The GitHub repository aatif-pathan001/Transfer-Learning-Projects contains a labelled image folder "electrical_equipment" with 6 categories: breaker, closed blade disconnect switch, current transformer, porcelain pin insulator, power transformer, recloser. Examples follow, each with its label.

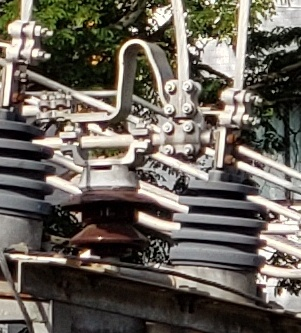
Label: current transformer

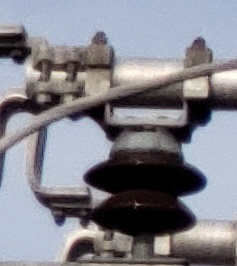
Label: porcelain pin insulator

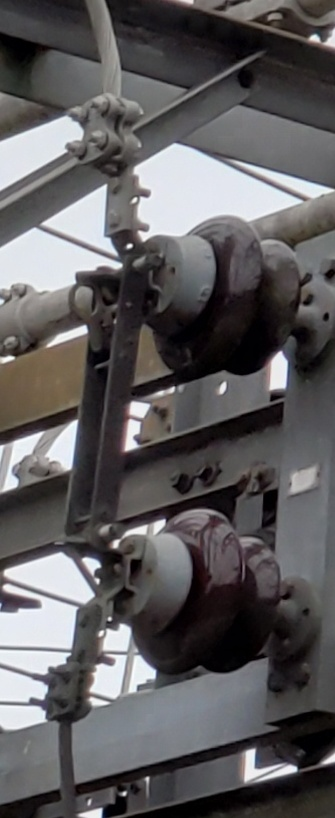
Label: closed blade disconnect switch

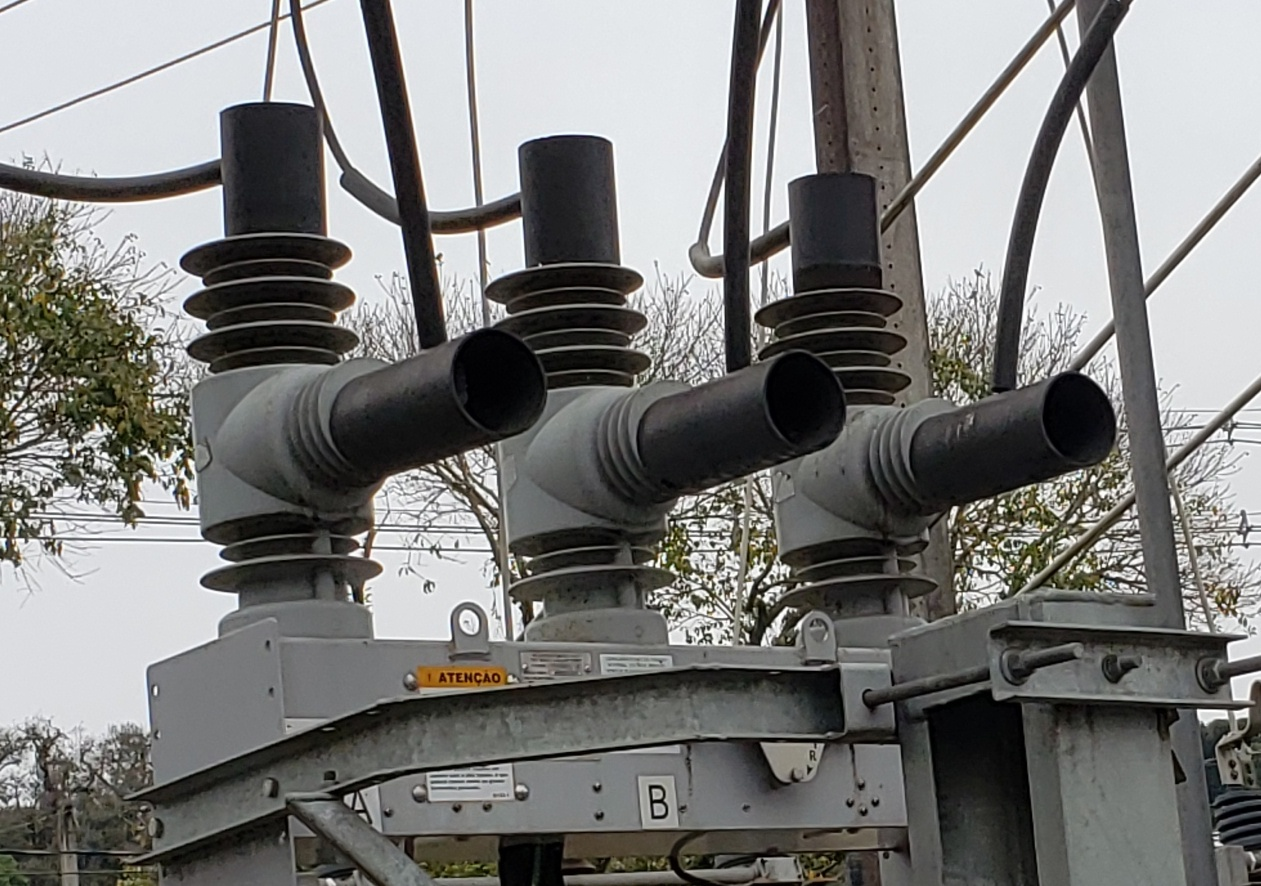
Label: recloser

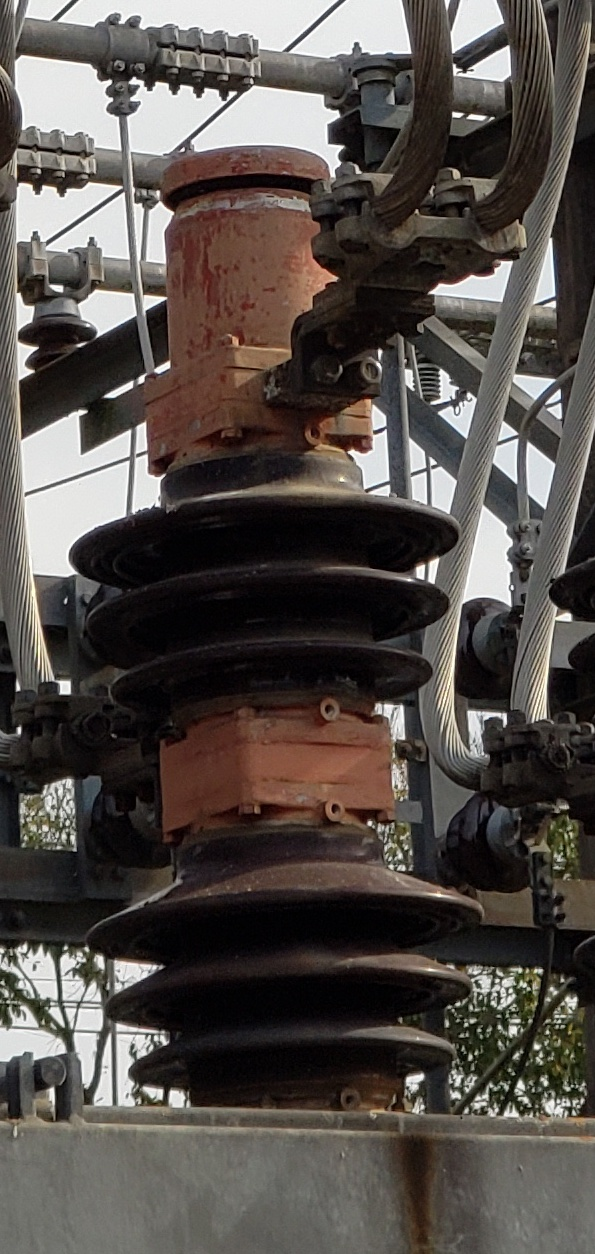
Label: breaker

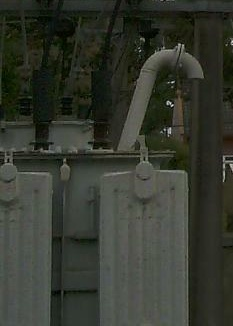
Label: power transformer
